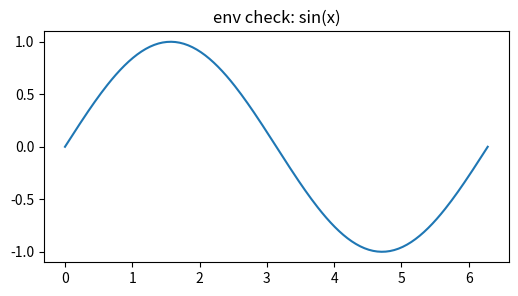

Write Python code to recreate this figure. (Note: this script raises an exception after producing the figure.)
import sys
import numpy as np
import pandas as pd
import matplotlib
matplotlib.use("Agg")
import matplotlib.pyplot as plt

print("Python    :", sys.version.split()[0])
print("numpy     :", np.__version__)
print("pandas    :", pd.__version__)
print("matplotlib:", matplotlib.__version__)

x = np.linspace(0, 2*np.pi, 200)
plt.figure(figsize=(6,3))
plt.plot(x, np.sin(x))
plt.title("env check: sin(x)")
plt.savefig("figures/env_check.png", dpi=300)
print("figure saved -> figuers/env_check.png")
